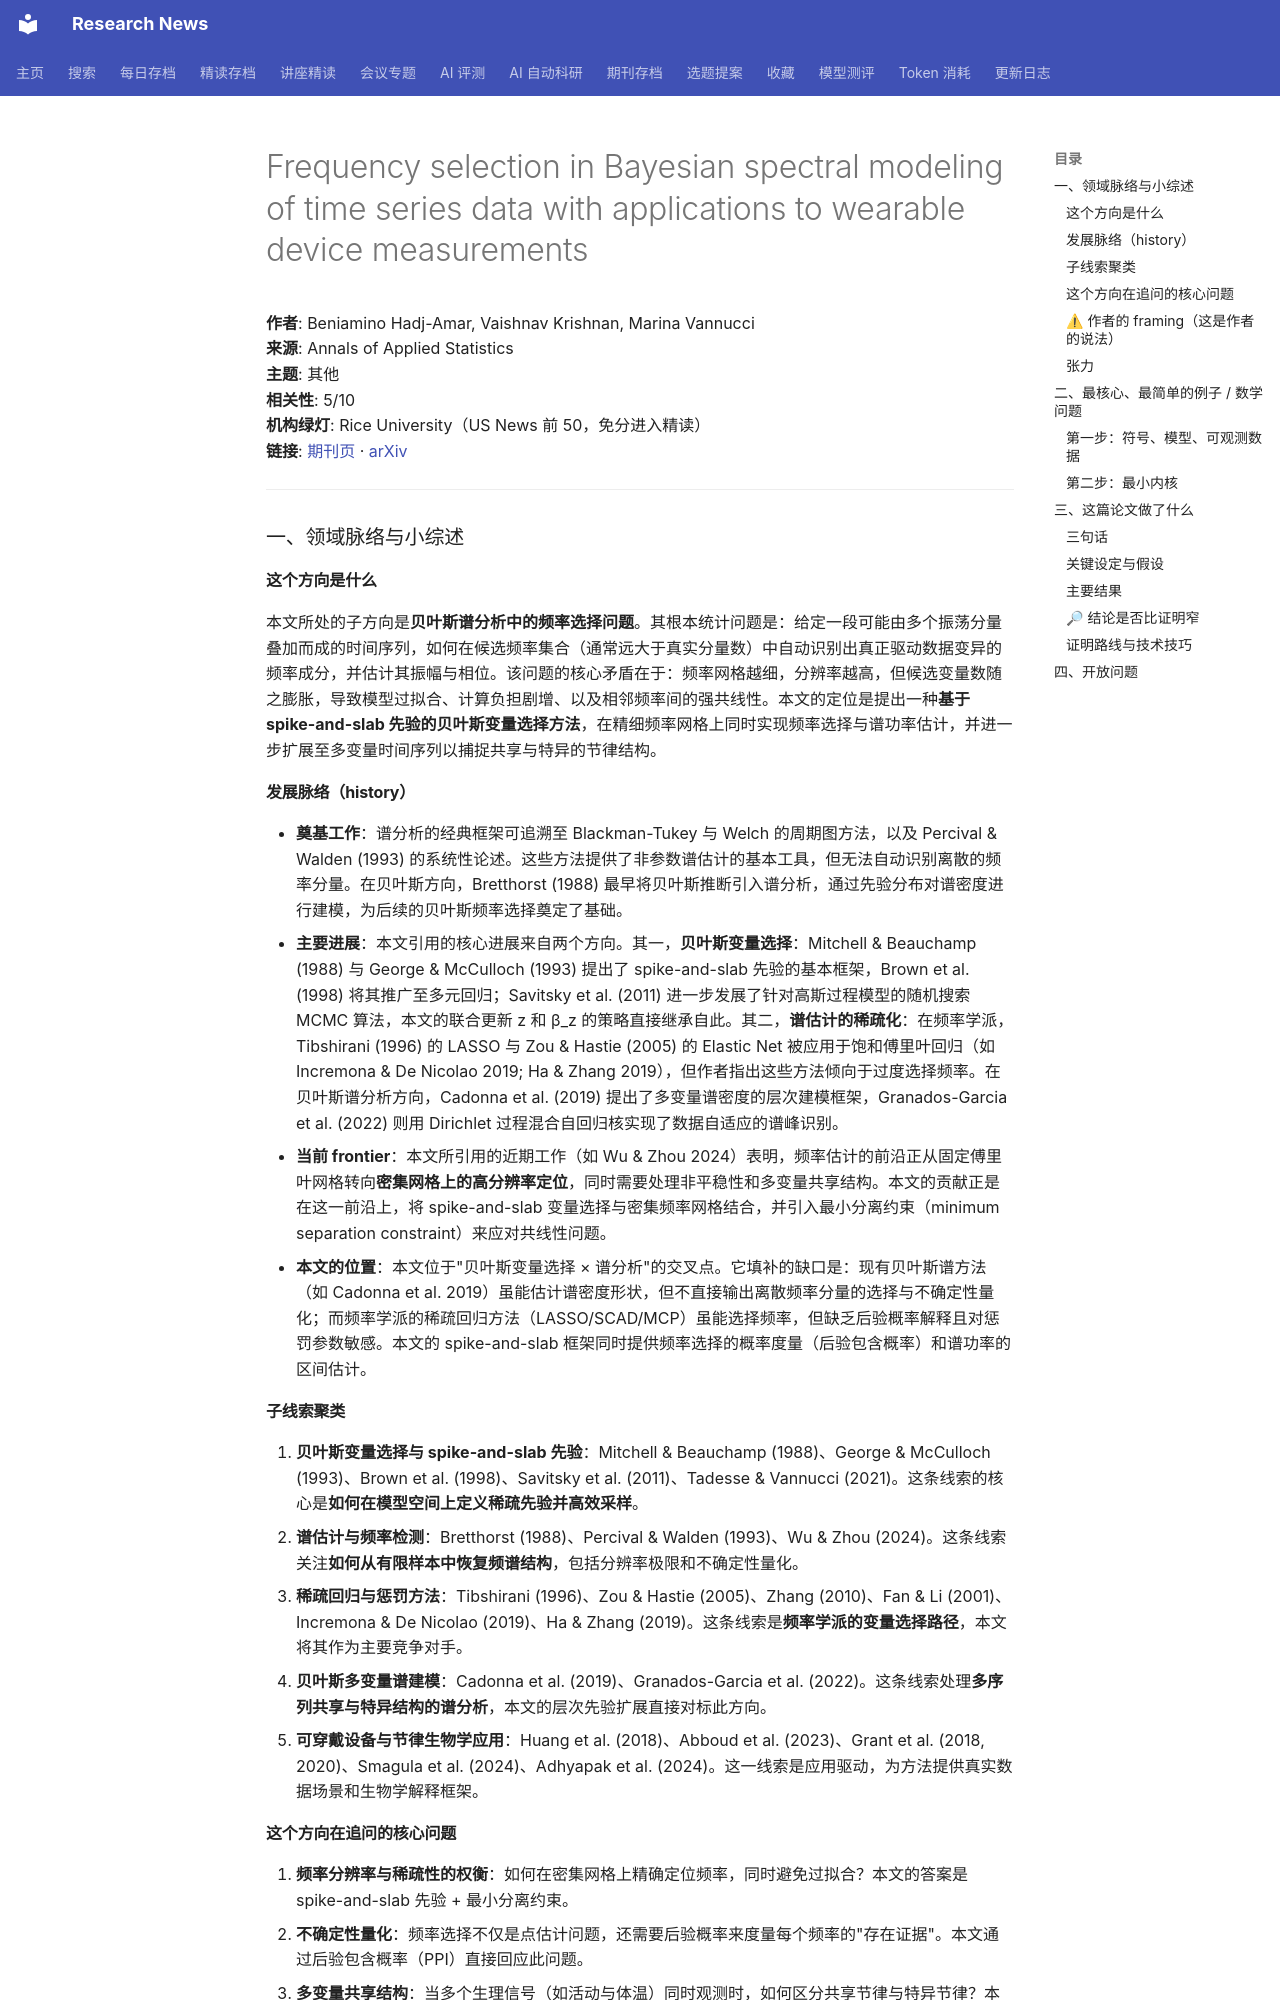

repository: cxy0714/research-news · page: deep_reads/2026-10-10-10.1214_26-aoas2235/index.html · generator: mkdocs

# Frequency selection in Bayesian spectral modeling of time series data with applications to wearable device measurements

**作者**: Beniamino Hadj-Amar, Vaishnav Krishnan, Marina Vannucci  
**来源**: Annals of Applied Statistics  
**主题**: 其他  
**相关性**: 5/10  
**机构绿灯**: Rice University（US News 前 50，免分进入精读）  
**链接**: [期刊页](https://doi.org/10.1214/26-aoas2235) · [arXiv](https://arxiv.org/abs/2607.15157)

---

### 一、领域脉络与小综述

#### 这个方向是什么

本文所处的子方向是**贝叶斯谱分析中的频率选择问题**。其根本统计问题是：给定一段可能由多个振荡分量叠加而成的时间序列，如何在候选频率集合（通常远大于真实分量数）中自动识别出真正驱动数据变异的频率成分，并估计其振幅与相位。该问题的核心矛盾在于：频率网格越细，分辨率越高，但候选变量数随之膨胀，导致模型过拟合、计算负担剧增、以及相邻频率间的强共线性。本文的定位是提出一种**基于 spike-and-slab 先验的贝叶斯变量选择方法**，在精细频率网格上同时实现频率选择与谱功率估计，并进一步扩展至多变量时间序列以捕捉共享与特异的节律结构。

#### 发展脉络（history）

- **奠基工作**：谱分析的经典框架可追溯至 Blackman-Tukey 与 Welch 的周期图方法，以及 Percival & Walden (1993) 的系统性论述。这些方法提供了非参数谱估计的基本工具，但无法自动识别离散的频率分量。在贝叶斯方向，Bretthorst (1988) 最早将贝叶斯推断引入谱分析，通过先验分布对谱密度进行建模，为后续的贝叶斯频率选择奠定了基础。
- **主要进展**：本文引用的核心进展来自两个方向。其一，**贝叶斯变量选择**：Mitchell & Beauchamp (1988) 与 George & McCulloch (1993) 提出了 spike-and-slab 先验的基本框架，Brown et al. (1998) 将其推广至多元回归；Savitsky et al. (2011) 进一步发展了针对高斯过程模型的随机搜索 MCMC 算法，本文的联合更新 z 和 β_z 的策略直接继承自此。其二，**谱估计的稀疏化**：在频率学派，Tibshirani (1996) 的 LASSO 与 Zou & Hastie (2005) 的 Elastic Net 被应用于饱和傅里叶回归（如 Incremona & De Nicolao 2019; Ha & Zhang 2019），但作者指出这些方法倾向于过度选择频率。在贝叶斯谱分析方向，Cadonna et al. (2019) 提出了多变量谱密度的层次建模框架，Granados-Garcia et al. (2022) 则用 Dirichlet 过程混合自回归核实现了数据自适应的谱峰识别。
- **当前 frontier**：本文所引用的近期工作（如 Wu & Zhou 2024）表明，频率估计的前沿正从固定傅里叶网格转向**密集网格上的高分辨率定位**，同时需要处理非平稳性和多变量共享结构。本文的贡献正是在这一前沿上，将 spike-and-slab 变量选择与密集频率网格结合，并引入最小分离约束（minimum separation constraint）来应对共线性问题。
- **本文的位置**：本文位于"贝叶斯变量选择 × 谱分析"的交叉点。它填补的缺口是：现有贝叶斯谱方法（如 Cadonna et al. 2019）虽能估计谱密度形状，但不直接输出离散频率分量的选择与不确定性量化；而频率学派的稀疏回归方法（LASSO/SCAD/MCP）虽能选择频率，但缺乏后验概率解释且对惩罚参数敏感。本文的 spike-and-slab 框架同时提供频率选择的概率度量（后验包含概率）和谱功率的区间估计。

#### 子线索聚类

1. **贝叶斯变量选择与 spike-and-slab 先验**：Mitchell & Beauchamp (1988)、George & McCulloch (1993)、Brown et al. (1998)、Savitsky et al. (2011)、Tadesse & Vannucci (2021)。这条线索的核心是**如何在模型空间上定义稀疏先验并高效采样**。
2. **谱估计与频率检测**：Bretthorst (1988)、Percival & Walden (1993)、Wu & Zhou (2024)。这条线索关注**如何从有限样本中恢复频谱结构**，包括分辨率极限和不确定性量化。
3. **稀疏回归与惩罚方法**：Tibshirani (1996)、Zou & Hastie (2005)、Zhang (2010)、Fan & Li (2001)、Incremona & De Nicolao (2019)、Ha & Zhang (2019)。这条线索是**频率学派的变量选择路径**，本文将其作为主要竞争对手。
4. **贝叶斯多变量谱建模**：Cadonna et al. (2019)、Granados-Garcia et al. (2022)。这条线索处理**多序列共享与特异结构的谱分析**，本文的层次先验扩展直接对标此方向。
5. **可穿戴设备与节律生物学应用**：Huang et al. (2018)、Abboud et al. (2023)、Grant et al. (2018, 2020)、Smagula et al. (2024)、Adhyapak et al. (2024)。这一线索是应用驱动，为方法提供真实数据场景和生物学解释框架。
